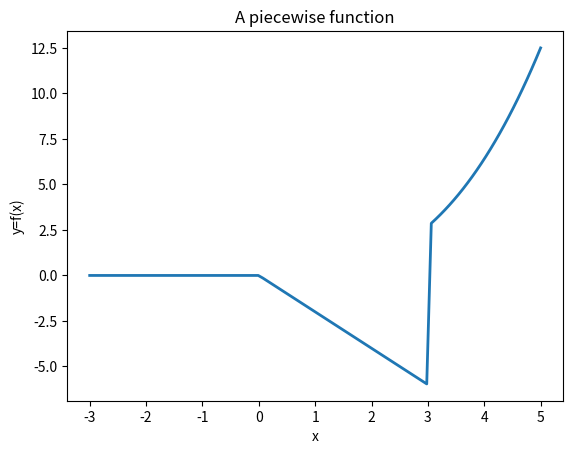
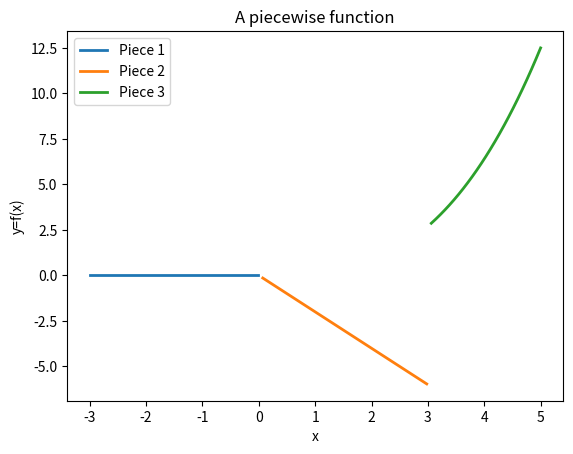
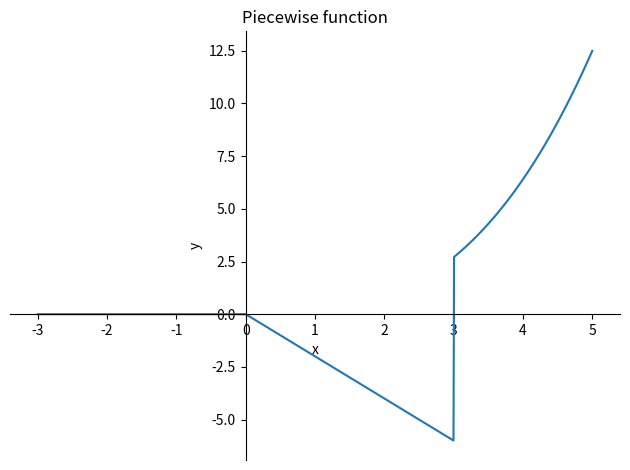

The script that saved these images, in order:
"""CodeChallenge: Piecewise functions

COURSE: Master calculus 1 using Python: derivatives and applications
SECTION: Functions
LECTURE: CodeChallenge: Piecewise functions
"""
import numpy as np
import sympy as sym
import matplotlib.pyplot as plt

# Exercise 1: piecewise function in numpy

xx = np.linspace(-3, 5, 100)

# logic: function times boolean where the piece is true
piece1 =  0       * (xx<0)
piece2 = -2*xx    * ((xx>=0) & (xx<3))
piece3 = xx**3/10 * (xx>=3)

# stitch the pieces together
y = piece1 + piece2 + piece3


# and plot
plt.plot(xx, y, linewidth=2)
plt.xlabel('x')
plt.ylabel('y=f(x)')
plt.title('A piecewise function')
plt.show()

# Exercise 2: Draw separate lines

# plot the function pieces
plt.plot(xx[xx<0]             , np.zeros(np.sum(xx<0))  , linewidth=2, label='Piece 1')
plt.plot(xx[(xx>=0) & (xx<3)] , -2*xx[(xx>=0) & (xx<3)] , linewidth=2, label='Piece 2')
plt.plot(xx[xx>=3]            , xx[xx>3]**3/10          , linewidth=2, label='Piece 3')

# make the plot look a bit nicer
plt.legend()
plt.xlabel('x')
plt.ylabel('y=f(x)')
plt.title('A piecewise function')
plt.show()

# Exercise 3: piecewise function in sympy

# "import" symbolic variable x
from sympy.abc import x

# list function pieces
piece1 = 0
piece2 = -2*x
piece3 = x**3/10

# put them together with conditions
fx = sym.Piecewise( (piece1, x<0), (piece2, (x>=0) & (x<3)), (piece3, x>=3) )

# plot it
sym.plot(fx, (x, xx[0], xx[-1]), title='Piecewise function',
         xlabel='x', ylabel='y');

# Exercise 4: Evaluate the function at a point

# evaluate the function at a particular x-axis value
# e.g., find the value of the function at x=.5

# find that coordinate in xx
xloc = .5

# using numpy
xidx = np.argmin( (xx-xloc)**2 )
print(f'(numpy): At x={xx[xidx]:.5f}, f(x)={y[xidx]:.5f}')

# using sympy
print(f'(sympy): At x={xloc}, f(x)={fx.subs(x, xloc):.5f}')
